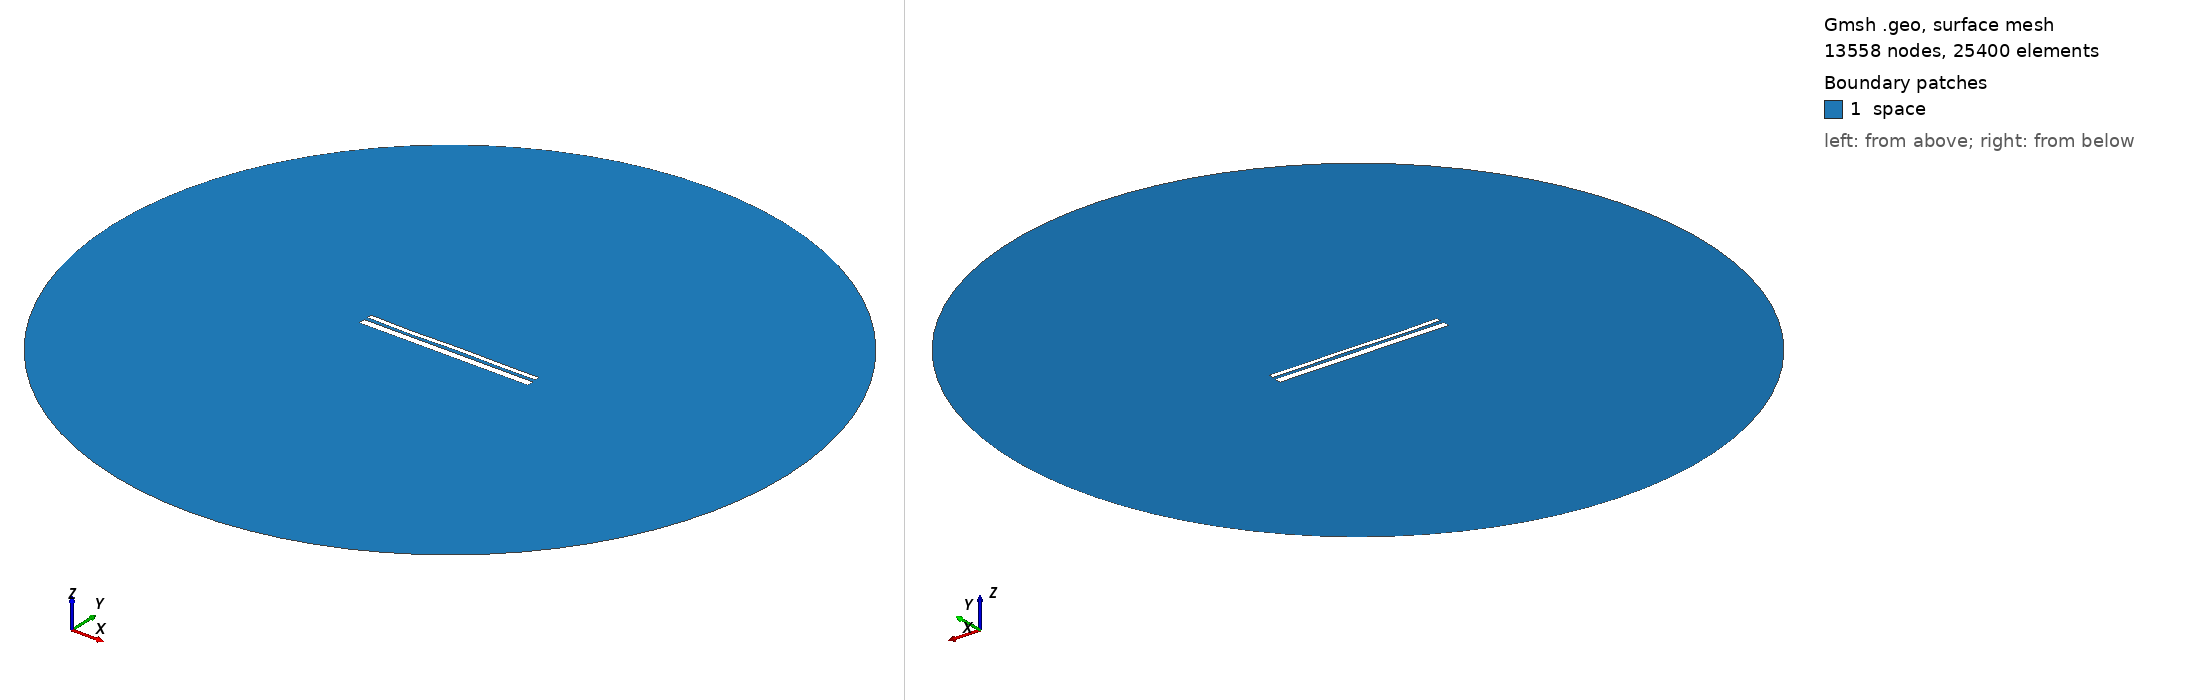

Gmsh geometry script, surface-meshed: 13558 nodes, 25400 surface elements. Boundary patches (legend numbers): 1 space. Left view from above one corner, right view from below the opposite corner. Legend entries are the model's physical surfaces. The drawing asked Gmsh for element sizes between 1% and 20% of the model's largest extent; the script's own settings can give other sizes.

=== 13151.geo (drawn) ===
//---------------------------------------
// Geometry kernel
//---------------------------------------

SetFactory("OpenCASCADE");



//---------------------------------------
// Parameters of the geometry
//---------------------------------------

// Overetch of the upper plate
overetch = 0.5;

// Distance between the plates
distance = 1.75;

// Discretization over the x axis (for the deformation)
nx = 50; 

// Length of the plate
L = 100 - overetch; 

// Number of modes
n = 4; 

// 1st mode coefficient
coeff(1) = -0.15;
beta(1) = 0.596864 * 3.1415926535 / L;

// 2nd mode coefficient
coeff(2) = -0.075;
beta(2) = 1.49418 * 3.1415926535 / L;

// 3rd mode coefficient
coeff(3) = -0.15;
beta(3) = 2.50025 * 3.1415926535 / L;

// 4th mode coefficient
coeff(4) = -0.15;
beta(4) = 3.49999 * 3.1415926535 / L;



//---------------------------------------
// Upper plate (deformed rectangle)
//---------------------------------------

// Coordiantes of the upper plate
xmin = -50;
xmax = 50 - overetch;

// Height of the upper plate
yheight = 4 - 2 * overetch;

// Indexes of the points
UpperID[] = {};
LowerID[] = {};
LeftID[] = {};
RightID[] = {};

// Point index
p = 1;

// Horizontal edges
For i In {1:nx}
    x = xmin + (i-1)*(xmax - xmin)/(nx-1);

    y_bottom = distance / 2 + overetch;
    For j In {1:n}
        C = (Cosh(beta(j)*L) + Cos(beta(j)*L)) / (Sinh(beta(j)*L) + Sin(beta(j)*L));
        y_bottom  = y_bottom + coeff(j) * (Cosh(beta(j)*(x+50)) - Cos(beta(j)*(x+50)) - C * (Sinh(beta(j)*(x+50)) - Sin(beta(j)*(x+50))));
    EndFor

    y_top = y_bottom + yheight;

    Point(p) = {x, y_top, 0, 1.0};
    UpperID[i] = p;
    p = p + 1;

    Point(p) = {x, y_bottom, 0, 1.0};
    LowerID[i] = p;
    p = p + 1;
EndFor

// Create point lists
UpperPts[] = {}; LowerPts[] = {};
For i In {1:nx}
  UpperPts[] += {UpperID[i]};
  LowerPts[] += {LowerID[i]};
EndFor

// Build splines
Spline(1) = {UpperPts[]};
Spline(2) = {LowerPts[]};
Line(3) = {LowerPts[nx-1], UpperPts[nx-1]};
Line(4) = {LowerPts[0], UpperPts[0]};

// Build the plane surface
Curve Loop(1) = {2, 3, -1, -4};
Plane Surface(1) = {1};



//---------------------------------------
// Lower plate (rectangle)
//---------------------------------------

// Vertices
Point(1001) = {-50, -1, 0, 1.0};
Point(1002) = { 50, -1, 0, 1.0};
Point(1003) = { 50,  -5, 0, 1.0};
Point(1004) = {-50,  -5, 0, 1.0};

// Edges
Line(5) = {1001, 1002};
Line(6) = {1002, 1003};
Line(7) = {1003, 1004};
Line(8) = {1004, 1001};

// Plane surface
Line Loop(2) = {5, 6, 7, 8};
Plane Surface(2) = {2}; 



//---------------------------------------
// Outer (fictious) boundary
//---------------------------------------

// Points
Point(1005) = {0, 0, 0};       // Center
Point(1006) = {200, 0, 0};     // Start point
Point(1007) = {0, 200, 0};     // 90 degrees
Point(1008) = {-200, 0, 0};    // 180 degrees
Point(1009) = {0, -200, 0};    // 270 degrees

// Circle arcs (each needs start, center, end)
Circle(9) = {1006, 1005, 1007};
Circle(10) = {1007, 1005, 1008};
Circle(11) = {1008, 1005, 1009};
Circle(12) = {1009, 1005, 1006};

// Plane surface for the entire domain
Curve Loop(3) = {9, 10, 11, 12};
Surface(3) = {3};

// Subtract the plates from the whole domain to obtain the actual domain where we want to solve the equations
BooleanDifference{ Surface{3}; Delete; }{ Surface{1}; Surface{2}; Delete; }




//---------------------------------------
// Transfinite Lines/Curves
//---------------------------------------

// Set the number of points on the boundaries
r = 7;

// Plates
Transfinite Curve {1, 2} = 50*r Using Progression 1;
Transfinite Curve {3, 4} = 2*r Using Progression 1;
Transfinite Line {5, 7} = 50*r Using Progression 1;
Transfinite Line {6, 8} = 2*r Using Progression 1;

// Outer boundary
Transfinite Line {9, 10, 11, 12} = 20 Using Progression 1;



//---------------------------------------
// Physical groups
//---------------------------------------                

// Physical curves (boundaries)
Physical Line("force_segment", 10) = {2};
Physical Line("upper_plate", 11) = {1, 3, 4};
Physical Line("lower_plate", 12) = {5, 6, 7, 8};
Physical Line("boundary", 20) = {9, 10, 11, 12};

// Physical Surfaces
Physical Surface("space", 30) = {3};



//---------------------------------------
// 6. Generate the Mesh
//---------------------------------------

// 2D mesh generation
Mesh 2;
